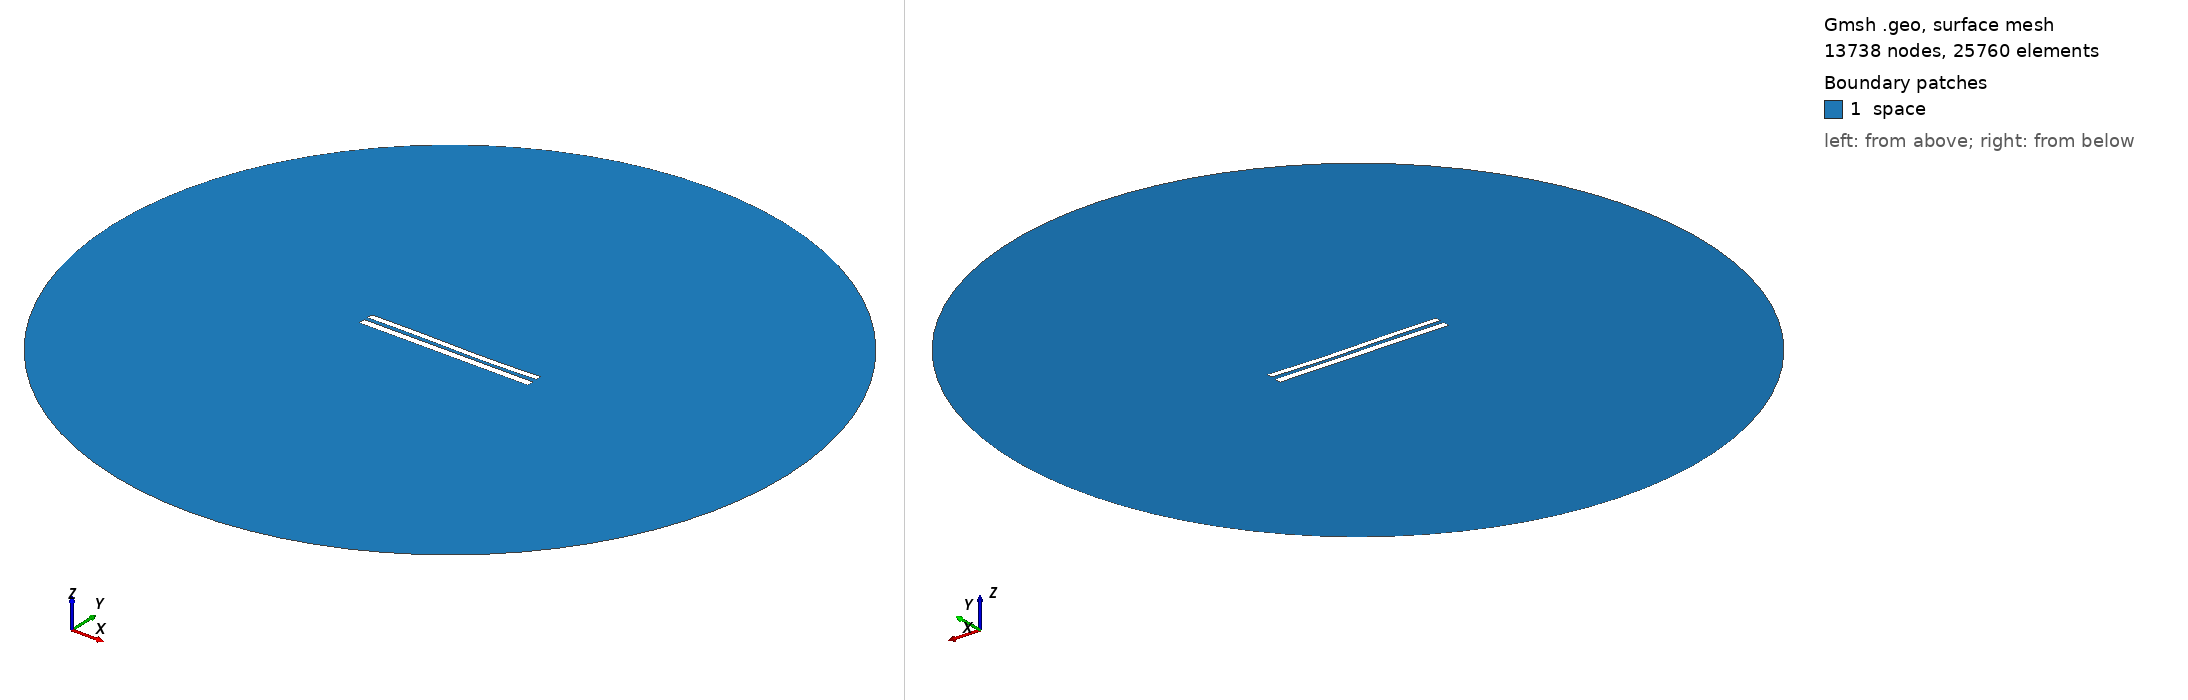

Gmsh geometry script, surface-meshed: 13738 nodes, 25760 surface elements. Boundary patches (legend numbers): 1 space. Left view from above one corner, right view from below the opposite corner. Legend entries are the model's physical surfaces. The drawing asked Gmsh for element sizes between 1% and 20% of the model's largest extent; the script's own settings can give other sizes.

=== 8273.geo (drawn) ===
//---------------------------------------
// Geometry kernel
//---------------------------------------

SetFactory("OpenCASCADE");



//---------------------------------------
// Parameters of the geometry
//---------------------------------------

// Overetch of the upper plate
overetch = 0.25;

// Distance between the plates
distance = 2.25;

// Discretization over the x axis (for the deformation)
nx = 50; 

// Length of the plate
L = 100 - overetch; 

// Number of modes
n = 4; 

// 1st mode coefficient
coeff(1) = -0.075;
beta(1) = 0.596864 * 3.1415926535 / L;

// 2nd mode coefficient
coeff(2) = -0.15;
beta(2) = 1.49418 * 3.1415926535 / L;

// 3rd mode coefficient
coeff(3) = 0.15;
beta(3) = 2.50025 * 3.1415926535 / L;

// 4th mode coefficient
coeff(4) = 0.0;
beta(4) = 3.49999 * 3.1415926535 / L;



//---------------------------------------
// Upper plate (deformed rectangle)
//---------------------------------------

// Coordiantes of the upper plate
xmin = -50;
xmax = 50 - overetch;

// Height of the upper plate
yheight = 4 - 2 * overetch;

// Indexes of the points
UpperID[] = {};
LowerID[] = {};
LeftID[] = {};
RightID[] = {};

// Point index
p = 1;

// Horizontal edges
For i In {1:nx}
    x = xmin + (i-1)*(xmax - xmin)/(nx-1);

    y_bottom = distance / 2 + overetch;
    For j In {1:n}
        C = (Cosh(beta(j)*L) + Cos(beta(j)*L)) / (Sinh(beta(j)*L) + Sin(beta(j)*L));
        y_bottom  = y_bottom + coeff(j) * (Cosh(beta(j)*(x+50)) - Cos(beta(j)*(x+50)) - C * (Sinh(beta(j)*(x+50)) - Sin(beta(j)*(x+50))));
    EndFor

    y_top = y_bottom + yheight;

    Point(p) = {x, y_top, 0, 1.0};
    UpperID[i] = p;
    p = p + 1;

    Point(p) = {x, y_bottom, 0, 1.0};
    LowerID[i] = p;
    p = p + 1;
EndFor

// Create point lists
UpperPts[] = {}; LowerPts[] = {};
For i In {1:nx}
  UpperPts[] += {UpperID[i]};
  LowerPts[] += {LowerID[i]};
EndFor

// Build splines
Spline(1) = {UpperPts[]};
Spline(2) = {LowerPts[]};
Line(3) = {LowerPts[nx-1], UpperPts[nx-1]};
Line(4) = {LowerPts[0], UpperPts[0]};

// Build the plane surface
Curve Loop(1) = {2, 3, -1, -4};
Plane Surface(1) = {1};



//---------------------------------------
// Lower plate (rectangle)
//---------------------------------------

// Vertices
Point(1001) = {-50, -1, 0, 1.0};
Point(1002) = { 50, -1, 0, 1.0};
Point(1003) = { 50,  -5, 0, 1.0};
Point(1004) = {-50,  -5, 0, 1.0};

// Edges
Line(5) = {1001, 1002};
Line(6) = {1002, 1003};
Line(7) = {1003, 1004};
Line(8) = {1004, 1001};

// Plane surface
Line Loop(2) = {5, 6, 7, 8};
Plane Surface(2) = {2}; 



//---------------------------------------
// Outer (fictious) boundary
//---------------------------------------

// Points
Point(1005) = {0, 0, 0};       // Center
Point(1006) = {200, 0, 0};     // Start point
Point(1007) = {0, 200, 0};     // 90 degrees
Point(1008) = {-200, 0, 0};    // 180 degrees
Point(1009) = {0, -200, 0};    // 270 degrees

// Circle arcs (each needs start, center, end)
Circle(9) = {1006, 1005, 1007};
Circle(10) = {1007, 1005, 1008};
Circle(11) = {1008, 1005, 1009};
Circle(12) = {1009, 1005, 1006};

// Plane surface for the entire domain
Curve Loop(3) = {9, 10, 11, 12};
Surface(3) = {3};

// Subtract the plates from the whole domain to obtain the actual domain where we want to solve the equations
BooleanDifference{ Surface{3}; Delete; }{ Surface{1}; Surface{2}; Delete; }




//---------------------------------------
// Transfinite Lines/Curves
//---------------------------------------

// Set the number of points on the boundaries
r = 7;

// Plates
Transfinite Curve {1, 2} = 50*r Using Progression 1;
Transfinite Curve {3, 4} = 2*r Using Progression 1;
Transfinite Line {5, 7} = 50*r Using Progression 1;
Transfinite Line {6, 8} = 2*r Using Progression 1;

// Outer boundary
Transfinite Line {9, 10, 11, 12} = 20 Using Progression 1;



//---------------------------------------
// Physical groups
//---------------------------------------                

// Physical curves (boundaries)
Physical Line("force_segment", 10) = {2};
Physical Line("upper_plate", 11) = {1, 3, 4};
Physical Line("lower_plate", 12) = {5, 6, 7, 8};
Physical Line("boundary", 20) = {9, 10, 11, 12};

// Physical Surfaces
Physical Surface("space", 30) = {3};



//---------------------------------------
// 6. Generate the Mesh
//---------------------------------------

// 2D mesh generation
Mesh 2;
